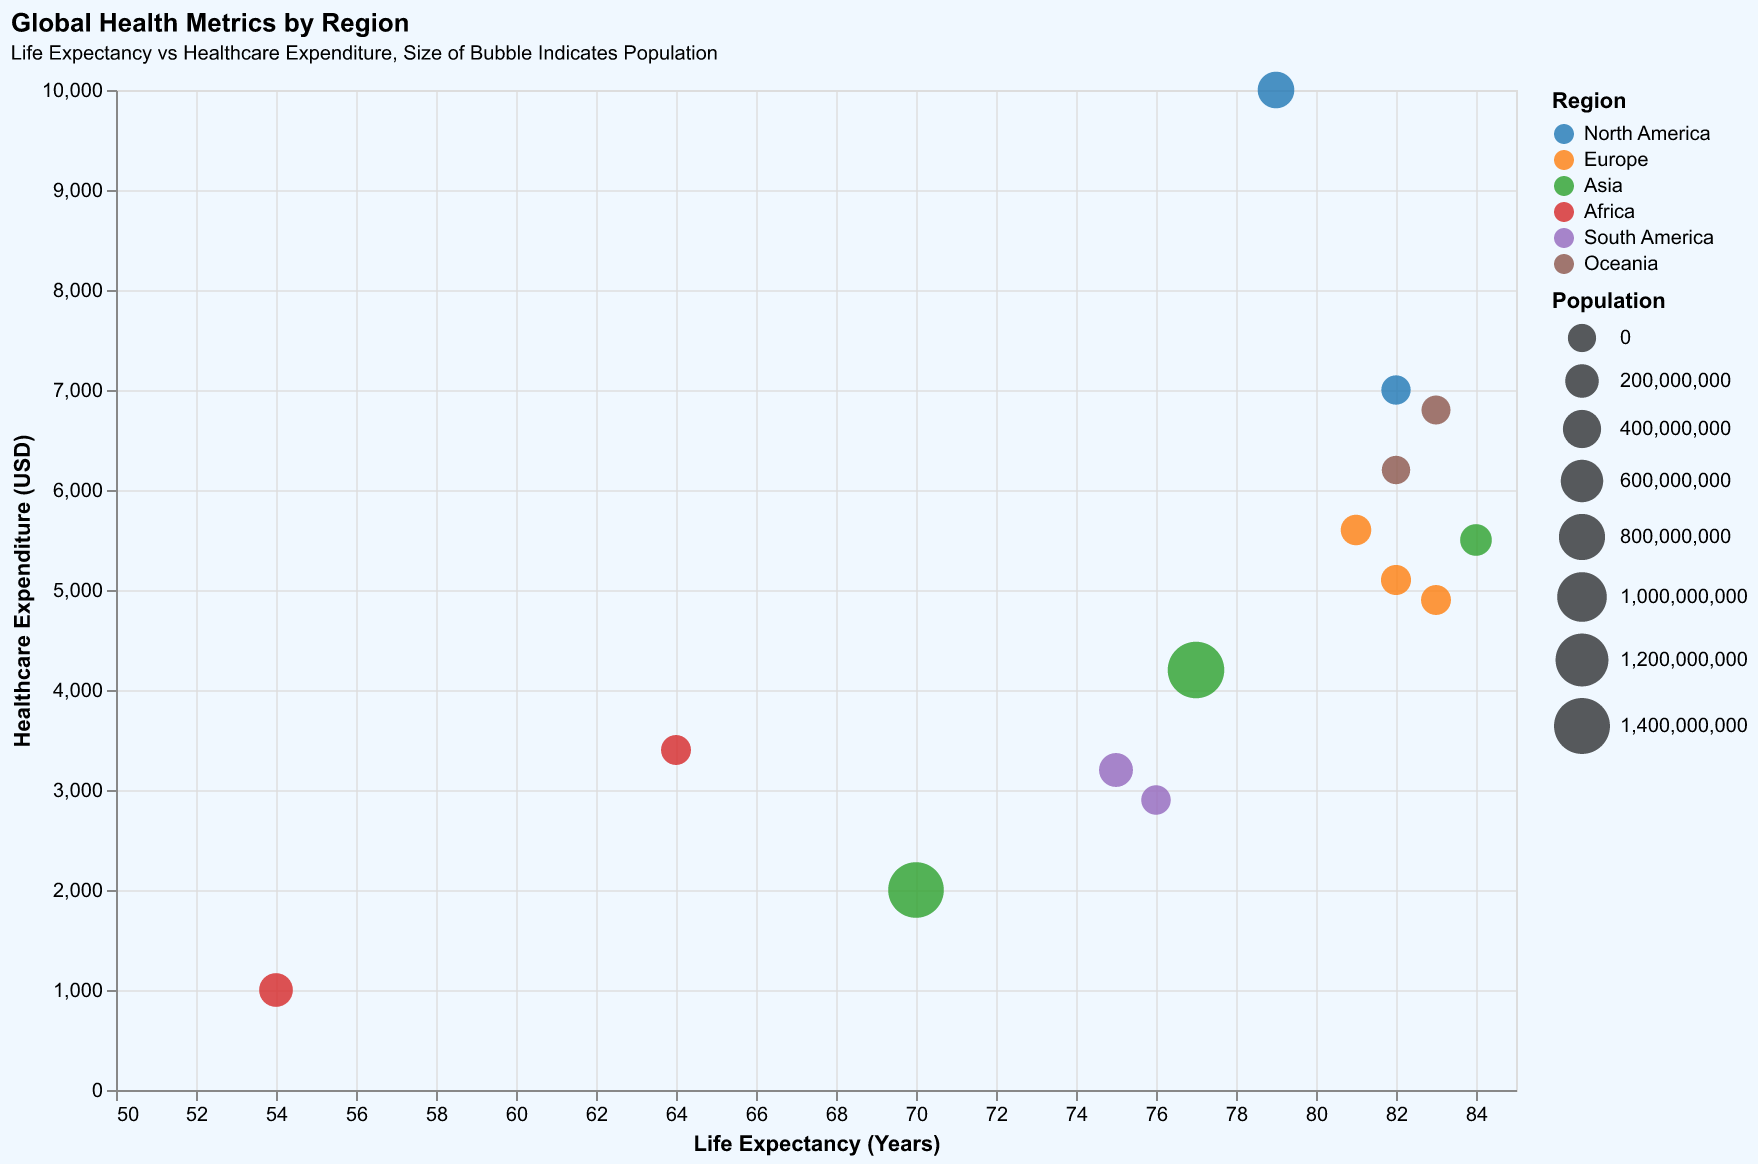

The data file committed next to this chart (first rows):
Region, Country, Life Expectancy, Healthcare Expenditure, Population
North America, USA, 79, 10000, 331000000
Europe, Germany, 81, 5600, 83000000
Asia, China, 77, 4200, 1440000000
Africa, Nigeria, 54, 1000, 206000000
South America, Brazil, 75, 3200, 213000000
Oceania, Australia, 83, 6800, 25600000
Europe, France, 82, 5100, 67000000
Asia, Japan, 84, 5500, 126000000
Africa, South Africa, 64, 3400, 60000000
North America, Canada, 82, 7000, 38000000
South America, Argentina, 76, 2900, 45000000
Europe, Italy, 83, 4900, 60000000
Asia, India, 70, 2000, 1380000000
Oceania, New Zealand, 82, 6200, 5000000
